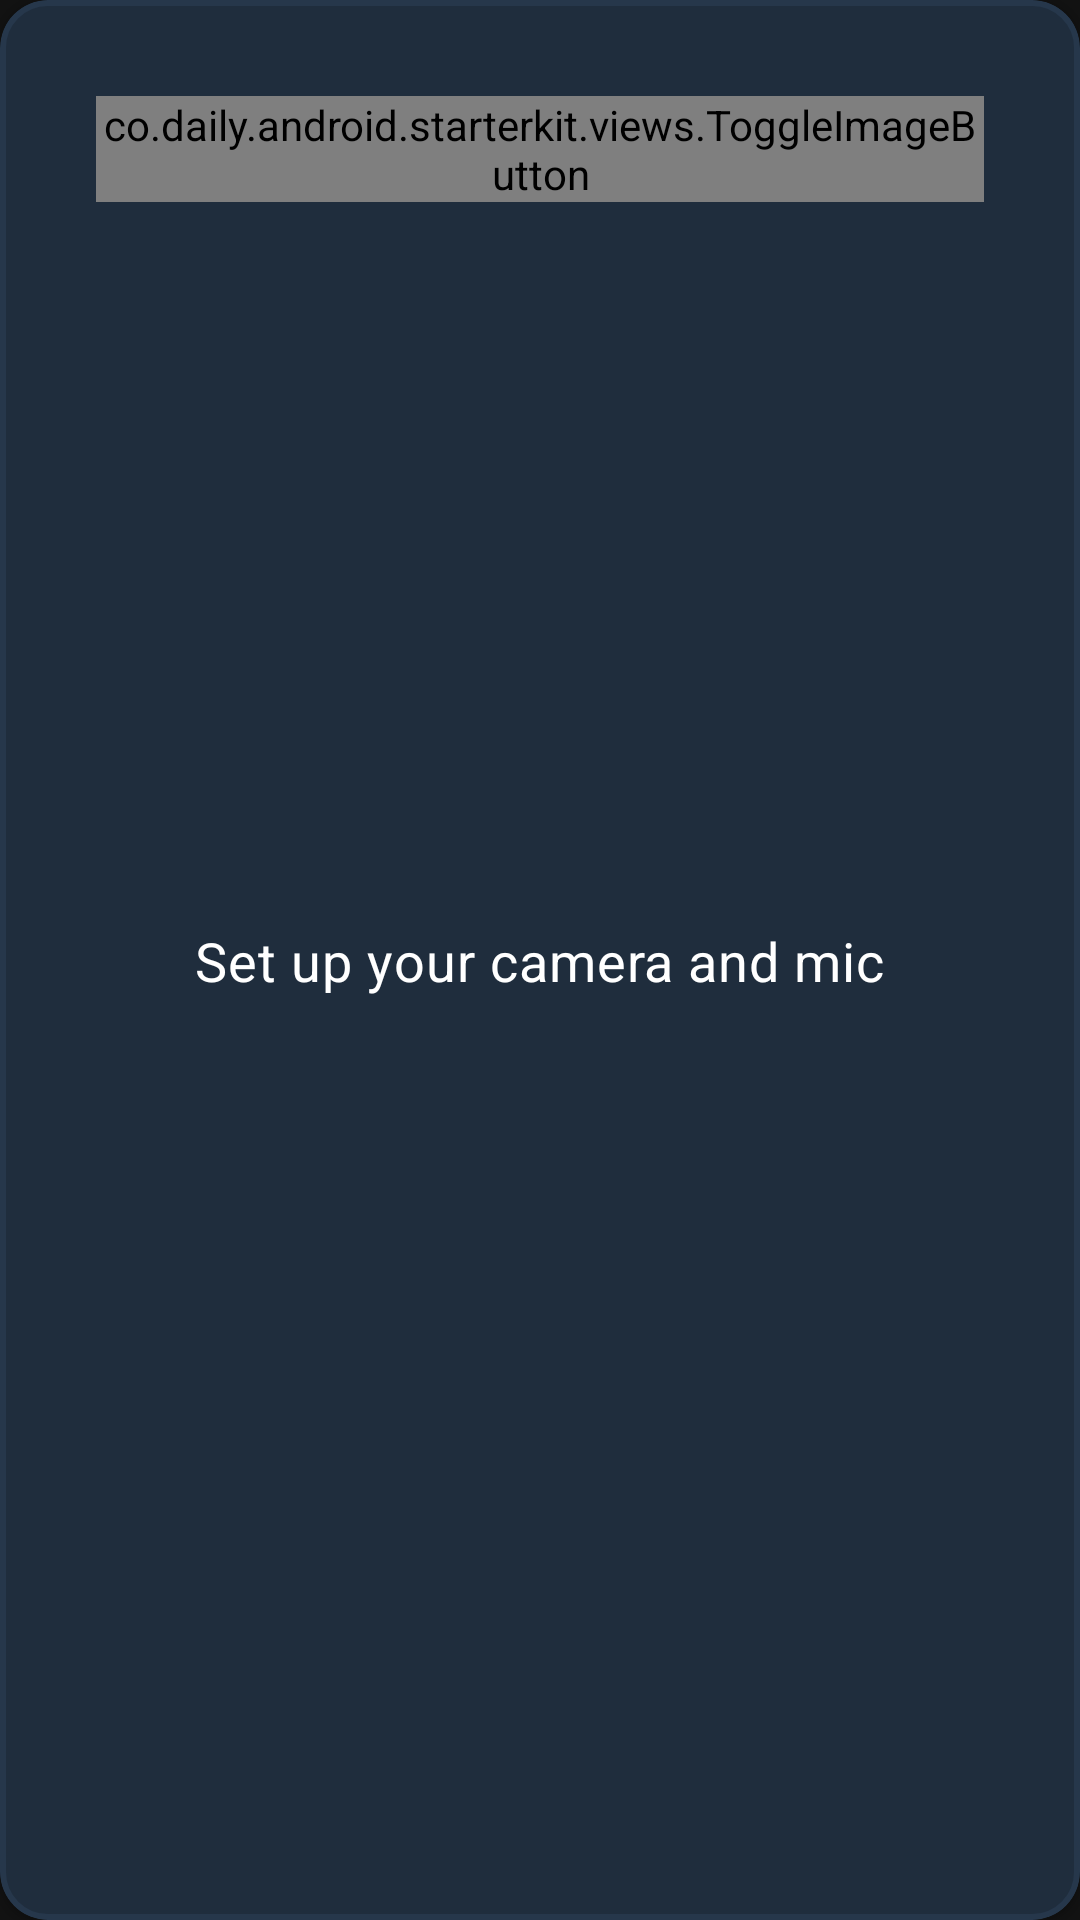

Here is an Android app screen rendered from its layout file. Give the layout XML and the strings, colors and styles it references.
<!-- AndroidManifest.xml: application theme Theme.DailyDemo -->
<!-- res/layout/fragment_join_segment_local_preview.xml -->
<layout xmlns:android="http://schemas.android.com/apk/res/android"
    xmlns:app="http://schemas.android.com/apk/res-auto">

    <com.google.android.material.card.MaterialCardView
        android:layout_width="match_parent"
        android:layout_height="0dp"
        app:cardBackgroundColor="@color/daily_blue"
        app:cardCornerRadius="16dp"
        app:strokeColor="@color/card_border_normal"
        app:strokeWidth="2dp">

        <FrameLayout
            android:id="@+id/video_container"
            android:layout_width="match_parent"
            android:layout_height="match_parent" />

        <androidx.constraintlayout.widget.ConstraintLayout
            android:id="@+id/join_video_overlay"
            android:layout_width="match_parent"
            android:layout_height="match_parent"
            android:padding="24dp">

            <TextView
                android:id="@+id/join_video_off_placeholder"
                style="@style/TextAppearance.Daily.BodyMedium.Medium"
                android:layout_width="wrap_content"
                android:layout_height="wrap_content"
                android:text="@string/set_up_cam_and_mic"
                android:textColor="@color/white"
                android:textSize="18sp"
                android:visibility="visible"
                app:layout_constraintBottom_toBottomOf="parent"
                app:layout_constraintLeft_toLeftOf="parent"
                app:layout_constraintRight_toRightOf="parent"
                app:layout_constraintTop_toTopOf="parent" />

            <androidx.appcompat.widget.LinearLayoutCompat
                android:layout_width="wrap_content"
                android:layout_height="wrap_content"
                app:layout_constraintBottom_toBottomOf="parent"
                app:layout_constraintLeft_toLeftOf="parent"
                app:layout_constraintRight_toRightOf="parent">

                <co.daily.android.starterkit.views.ToggleImageButton
                    android:id="@+id/cam_button"
                    android:layout_width="wrap_content"
                    android:layout_height="wrap_content"
                    android:layout_margin="8dp"
                    android:background="@android:color/transparent"
                    android:src="@drawable/toggle_button_camera"
                    android:tint="@drawable/selector_light_image_button"
                    android:tintMode="src_atop" />

                <co.daily.android.starterkit.views.ToggleImageButton
                    android:id="@+id/mic_button"
                    android:layout_width="wrap_content"
                    android:layout_height="wrap_content"
                    android:layout_margin="8dp"
                    android:background="@android:color/transparent"
                    android:src="@drawable/toggle_button_mic"
                    android:tint="@drawable/selector_light_image_button"
                    android:tintMode="src_atop" />

            </androidx.appcompat.widget.LinearLayoutCompat>

        </androidx.constraintlayout.widget.ConstraintLayout>

    </com.google.android.material.card.MaterialCardView>

</layout>
<!-- resources referenced by this layout -->
<resources>
  <color name="card_border_normal">#8F2B3F56</color>
  <color name="daily_blue">#1f2d3d</color>
  <color name="white">#FFFFFFFF</color>
  <!-- drawable selector_light_image_button (drawable) -->
  <?xml version="1.0" encoding="utf-8"?>
  <selector xmlns:android="http://schemas.android.com/apk/res/android">
      <item android:state_pressed="true" android:color="#55000000" />
      <item android:state_enabled="false" android:color="#55000000" />
      <item android:color="@android:color/transparent" />
  </selector>
  <!-- drawable toggle_button_camera (drawable) -->
  <?xml version="1.0" encoding="utf-8"?>
  <selector xmlns:android="http://schemas.android.com/apk/res/android">
  
      <item
          android:drawable="@drawable/toggle_button_camera_on"
          android:state_selected="true" />
  
      <item
          android:drawable="@drawable/toggle_button_camera_off"
          android:state_selected="false" />
  
  </selector>
  <!-- drawable toggle_button_mic (drawable) -->
  <?xml version="1.0" encoding="utf-8"?>
  <selector xmlns:android="http://schemas.android.com/apk/res/android">
  
      <item
          android:drawable="@drawable/toggle_button_mic_on"
          android:state_selected="true" />
  
      <item
          android:drawable="@drawable/toggle_button_mic_off"
          android:state_selected="false" />
  
  </selector>
  <string name="set_up_cam_and_mic">Set up your camera and mic</string>
  <style name="TextAppearance.Daily.BodyMedium.Medium" parent="@style/TextAppearance.Material3.BodyMedium">
          <item name="fontFamily">@font/sf_pro_medium</item>
      </style>
  <style name="Theme.DailyDemo" parent="Theme.MaterialComponents.NoActionBar">
  
          <item name="colorPrimary">@color/daily_teal</item>
          <item name="colorPrimaryVariant">@color/daily_teal_dark</item>
          <item name="colorOnPrimary">@color/daily_blue_dark</item>
  
          <item name="colorSecondary">@color/daily_teal</item>
          <item name="colorSecondaryVariant">@color/daily_teal_dark</item>
          <item name="colorOnSecondary">@color/daily_blue_dark</item>
  
          <item name="android:statusBarColor">#000</item>
  
      </style>
  <!-- drawable toggle_button_camera_on (drawable) -->
  <vector xmlns:android="http://schemas.android.com/apk/res/android"
      android:width="68dp"
      android:height="68dp"
      android:viewportWidth="72"
      android:viewportHeight="72">
    <path
        android:pathData="M36,0L36,0A36,36 0,0 1,72 36L72,36A36,36 0,0 1,36 72L36,72A36,36 0,0 1,0 36L0,36A36,36 0,0 1,36 0z"
        android:fillColor="#ffffff"/>
    <path
        android:pathData="M24.333,28.5C22.492,28.5 21,29.992 21,31.833V40.167C21,42.008 22.492,43.5 24.333,43.5H37.667C39.508,43.5 41,42.008 41,40.167V31.833C41,29.992 39.508,28.5 37.667,28.5H24.333ZM43.5,34.248C43.5,33.772 43.704,33.319 44.059,33.003L48.226,29.299C49.301,28.344 51,29.107 51,30.545V41.455C51,42.893 49.301,43.656 48.226,42.701L44.059,38.997C43.704,38.681 43.5,38.228 43.5,37.751V34.248Z"
        android:fillColor="#121A24"
        android:fillType="evenOdd"/>
  </vector>
  <color name="daily_teal">#1bebb9</color>
  <color name="daily_teal_dark">#00a981</color>
  <color name="daily_blue_dark">#121a24</color>
</resources>
